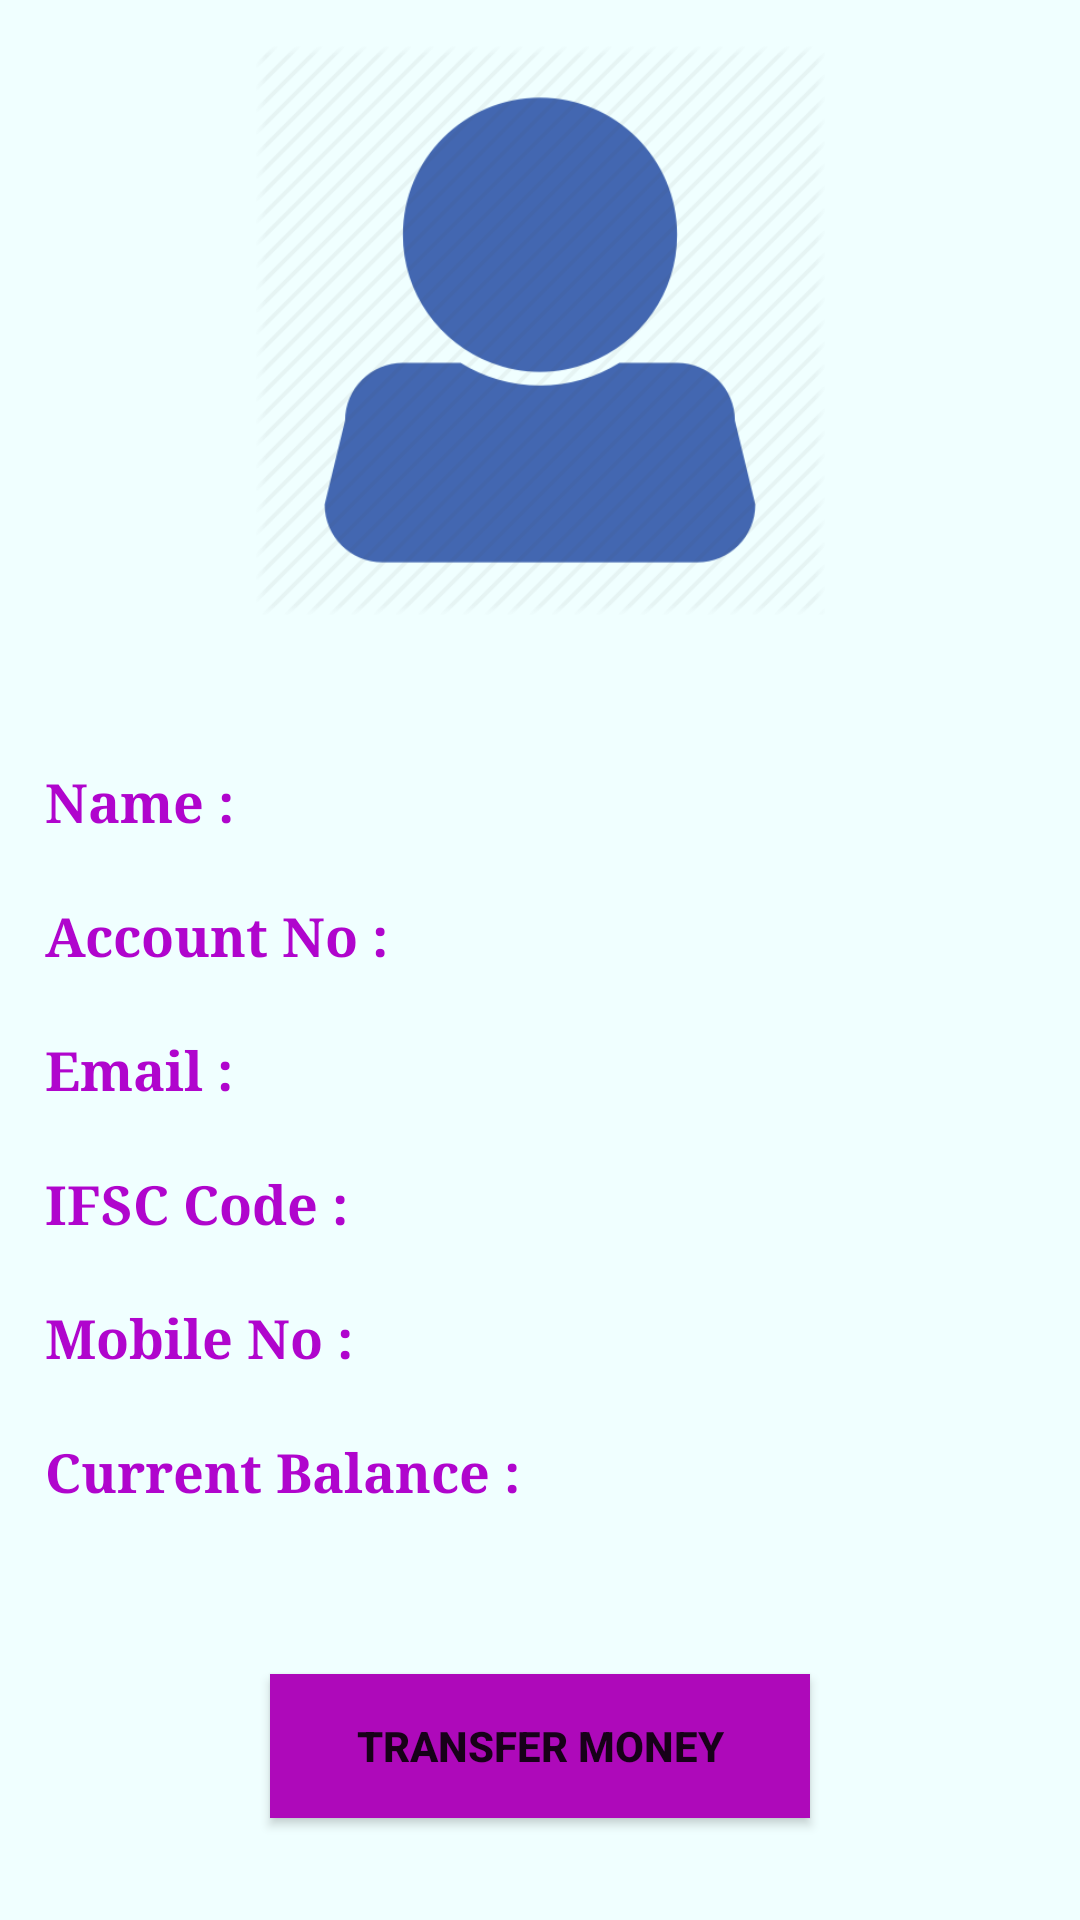

Layout XML and referenced resources for this Android screen:
<!-- AndroidManifest.xml: application theme Theme.BankSystemApp -->
<!-- res/layout/activity_user_data.xml -->
<?xml version="1.0" encoding="UTF-8"?>


<LinearLayout xmlns:android="http://schemas.android.com/apk/res/android"
    xmlns:app="http://schemas.android.com/apk/res-auto"
    xmlns:tools="http://schemas.android.com/tools"
    android:layout_width="match_parent"
    android:layout_height="match_parent"
    android:background="#F0FFFF"
    android:orientation="vertical"
    android:padding="10dp"
    tools:context=".UserData">

    <ImageView
        android:layout_width="match_parent"
        android:layout_height="200dp"
        android:layout_gravity="center_horizontal"
        android:fadingEdge="vertical"
        android:padding="5dp"
        android:requiresFadingEdge="horizontal"
        android:src="@drawable/ic_baseline_person_24" />


    <LinearLayout
        android:layout_width="match_parent"
        android:layout_height="wrap_content"
        android:layout_gravity="center_horizontal"
        android:layout_marginTop="40dp"
        android:orientation="horizontal"
        android:padding="5dp">

        <TextView
            android:layout_width="wrap_content"
            android:layout_height="wrap_content"
            android:layout_weight="0.1"
            android:fontFamily="serif"
            android:text="Name : "
            android:textColor="#B005CD"
            android:textSize="18sp"
            android:textStyle="bold" />

        <TextView
            android:id="@+id/name"
            android:layout_width="wrap_content"
            android:layout_height="wrap_content"
            android:layout_weight="1"
            android:fontFamily="serif"
            android:gravity="end"
            android:textAlignment="textEnd"
            android:textColor="@color/black"
            android:textSize="18sp" />

    </LinearLayout>


    <LinearLayout
        android:layout_width="match_parent"
        android:layout_height="wrap_content"
        android:layout_gravity="center_horizontal"
        android:layout_marginTop="10dp"
        android:orientation="horizontal"
        android:padding="5dp">

        <TextView
            android:layout_width="wrap_content"
            android:layout_height="wrap_content"
            android:layout_weight="0.1"
            android:fontFamily="serif"
            android:text="Account No : "
            android:textColor="#B005CD"
            android:textSize="18sp"
            android:textStyle="bold" />

        <TextView
            android:id="@+id/account_no"
            android:layout_width="wrap_content"
            android:layout_height="wrap_content"
            android:layout_weight="1"
            android:fontFamily="serif"
            android:gravity="end"
            android:textAlignment="textEnd"
            android:textColor="@color/black"
            android:textSize="18sp" />

    </LinearLayout>


    <LinearLayout
        android:layout_width="match_parent"
        android:layout_height="wrap_content"
        android:layout_gravity="center_horizontal"
        android:layout_marginTop="10dp"
        android:orientation="horizontal"
        android:padding="5dp">

        <TextView
            android:layout_width="wrap_content"
            android:layout_height="wrap_content"
            android:layout_weight="0.1"
            android:fontFamily="serif"
            android:text="Email : "
            android:textColor="#B005CD"
            android:textSize="18sp"
            android:textStyle="bold" />

        <TextView
            android:id="@+id/email_id"
            android:layout_width="wrap_content"
            android:layout_height="wrap_content"
            android:layout_weight="1"
            android:fontFamily="serif"
            android:textAlignment="textEnd"
            android:textColor="@color/black"
            android:textSize="18sp"
            android:gravity="end" />

    </LinearLayout>


    <LinearLayout
        android:layout_width="match_parent"
        android:layout_height="wrap_content"
        android:layout_gravity="center_horizontal"
        android:layout_marginTop="10dp"
        android:orientation="horizontal"
        android:padding="5dp">

        <TextView
            android:layout_width="wrap_content"
            android:layout_height="wrap_content"
            android:layout_weight="0.1"
            android:fontFamily="serif"
            android:text="IFSC Code : "
            android:textColor="#B005CD"
            android:textSize="18sp"
            android:textStyle="bold" />

        <TextView
            android:id="@+id/ifsc_id"
            android:layout_width="wrap_content"
            android:layout_height="wrap_content"
            android:layout_weight="1"
            android:fontFamily="serif"
            android:gravity="end"
            android:textAlignment="textEnd"
            android:textColor="@color/black"
            android:textSize="18sp" />

    </LinearLayout>


    <LinearLayout
        android:layout_width="match_parent"
        android:layout_height="wrap_content"
        android:layout_gravity="center_horizontal"
        android:layout_marginTop="10dp"
        android:orientation="horizontal"
        android:padding="5dp">

        <TextView
            android:layout_width="wrap_content"
            android:layout_height="wrap_content"
            android:layout_weight="0.1"
            android:fontFamily="serif"
            android:text="Mobile No : "
            android:textColor="#B005CD"
            android:textSize="18sp"
            android:textStyle="bold" />

        <TextView
            android:id="@+id/phone_no"
            android:layout_width="wrap_content"
            android:layout_height="wrap_content"
            android:layout_weight="1"
            android:fontFamily="serif"
            android:gravity="end"
            android:textAlignment="textEnd"
            android:textColor="@color/black"
            android:textSize="18sp" />

    </LinearLayout>


    <LinearLayout
        android:layout_width="match_parent"
        android:layout_height="wrap_content"
        android:layout_gravity="center_horizontal"
        android:layout_marginTop="10dp"
        android:orientation="horizontal"
        android:padding="5dp">

        <TextView
            android:layout_width="wrap_content"
            android:layout_height="wrap_content"
            android:layout_weight="0.1"
            android:fontFamily="serif"
            android:text="Current Balance : "
            android:textColor="#B005CD"
            android:textSize="18sp"
            android:textStyle="bold" />

        <TextView
            android:id="@+id/avail_balance"
            android:layout_width="wrap_content"
            android:layout_height="wrap_content"
            android:layout_weight="1"
            android:fontFamily="serif"
            android:gravity="end"
            android:textAlignment="textEnd"
            android:textColor="@color/black"
            android:textSize="18sp" />

    </LinearLayout>

    <Button
        android:id="@+id/transfer_money"
        android:layout_width="match_parent"
        android:layout_height="wrap_content"
        android:layout_marginLeft="80dp"
        android:layout_marginTop="50dp"
        android:layout_marginRight="80dp"
        android:background="#3F51B5"
        android:backgroundTint="#0099ff"
        android:padding="5dp"
        android:text="Transfer Money"
        android:textStyle="bold"
        app:backgroundTint="#AE09BA" />

</LinearLayout>
<!-- resources referenced by this layout -->
<resources>
  <!-- drawable ic_baseline_person_24: webp bitmap (drawable, 7092 bytes) -->
  <style name="Theme.BankSystemApp" parent="Theme.MaterialComponents.DayNight.DarkActionBar">
          
          <item name="colorPrimary">@color/purple_500</item>
          <item name="colorPrimaryVariant">@color/purple_700</item>
          <item name="colorOnPrimary">@color/white</item>
          
          <item name="colorSecondary">@color/teal_200</item>
          <item name="colorSecondaryVariant">@color/teal_700</item>
          <item name="colorOnSecondary">@color/black</item>
          
          <item name="android:statusBarColor" tools:targetApi="l">?attr/colorPrimaryVariant</item>
          
      </style>
  <!-- not gathered from this repository: default colours our renderer supplied (Android Studio template values) -->
  <color name="purple_500">#FF6200EE</color>
  <color name="purple_700">#FF3700B3</color>
  <color name="teal_200">#FF03DAC5</color>
  <color name="teal_700">#FF018786</color>
  <color name="black">#FF000000</color>
  <color name="white">#FFFFFFFF</color>
</resources>
